Run: headless pygame with SDL's dummy video driver; simulated clock (each Clock.tick advances the game by its frame time, no real sleeping); random seed 0; keys injected as events and as key.get_pressed() state; no mouse input.
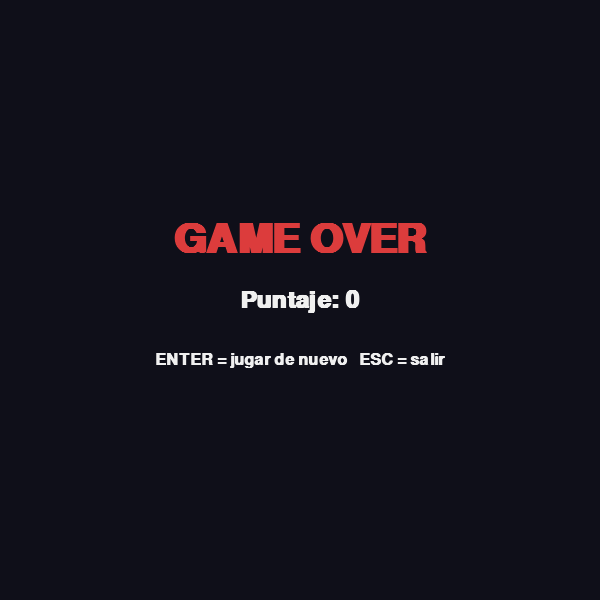
Frame 1 of 4 · flips 1–60 · no input
Frame 2 of 4 · flips 61–180 · tapped SPACE, RETURN · held RIGHT (→), D · screen unchanged from frame 1, image omitted
Frame 3 of 4 · flips 181–300 · held DOWN (↓), S · screen unchanged from frame 2, image omitted
Frame 4 of 4 · flips 301–420 · held LEFT (←), A, UP (↑), W · screen unchanged from frame 3, image omitted

The pygame program that drew these frames:

import pygame
import random
import sys

# --- Configuración general ---
ANCHO = 600
ALTO = 600
TAM_CELDA = 20
COLUMNAS = ANCHO // TAM_CELDA
FILAS = ALTO // TAM_CELDA
FPS = 12

# --- Colores (R, G, B) ---
NEGRO = (15, 15, 25)
VERDE = (50, 200, 80)
VERDE_OSCURO = (35, 150, 60)
ROJO = (220, 60, 60)
BLANCO = (240, 240, 240)
GRIS = (40, 40, 55)

# --- Direcciones ---
ARRIBA = (0, -1)
ABAJO = (0, 1)
IZQUIERDA = (-1, 0)
DERECHA = (1, 0)


def nueva_comida(serpiente):
    """Genera una posición de comida que no esté sobre la serpiente."""
    while True:
        pos = (random.randint(0, COLUMNAS - 1), random.randint(0, FILAS - 1))
        if pos not in serpiente:
            return pos


def dibujar_celda(pantalla, pos, color):
    rect = pygame.Rect(
        pos[0] * TAM_CELDA, pos[1] * TAM_CELDA, TAM_CELDA, TAM_CELDA
    )
    pygame.draw.rect(pantalla, color, rect)
    pygame.draw.rect(pantalla, NEGRO, rect, 1)


def dibujar_cuadricula(pantalla):
    for x in range(0, ANCHO, TAM_CELDA):
        pygame.draw.line(pantalla, GRIS, (x, 0), (x, ALTO))
    for y in range(0, ALTO, TAM_CELDA):
        pygame.draw.line(pantalla, GRIS, (0, y), (ANCHO, y))


def mostrar_texto(pantalla, texto, tam, color, centro_y):
    fuente = pygame.font.SysFont("consolas", tam, bold=True)
    superficie = fuente.render(texto, True, color)
    rect = superficie.get_rect(center=(ANCHO // 2, centro_y))
    pantalla.blit(superficie, rect)


def pantalla_game_over(pantalla, puntaje):
    """Muestra la pantalla de fin de juego. Devuelve True si se reinicia."""
    while True:
        pantalla.fill(NEGRO)
        mostrar_texto(pantalla, "GAME OVER", 60, ROJO, ALTO // 2 - 60)
        mostrar_texto(pantalla, f"Puntaje: {puntaje}", 36, BLANCO, ALTO // 2)
        mostrar_texto(
            pantalla, "ENTER = jugar de nuevo   ESC = salir",
            24, BLANCO, ALTO // 2 + 60
        )
        pygame.display.flip()

        for evento in pygame.event.get():
            if evento.type == pygame.QUIT:
                pygame.quit()
                sys.exit()
            if evento.type == pygame.KEYDOWN:
                if evento.key == pygame.K_RETURN:
                    return True
                if evento.key == pygame.K_ESCAPE:
                    pygame.quit()
                    sys.exit()


def jugar(pantalla, reloj):
    # Estado inicial de la serpiente (centro del tablero)
    inicio = (COLUMNAS // 2, FILAS // 2)
    serpiente = [inicio, (inicio[0] - 1, inicio[1]), (inicio[0] - 2, inicio[1])]
    direccion = DERECHA
    siguiente_direccion = DERECHA
    comida = nueva_comida(serpiente)
    puntaje = 0

    while True:
        # --- Entrada del usuario ---
        for evento in pygame.event.get():
            if evento.type == pygame.QUIT:
                pygame.quit()
                sys.exit()
            if evento.type == pygame.KEYDOWN:
                if evento.key in (pygame.K_UP, pygame.K_w) and direccion != ABAJO:
                    siguiente_direccion = ARRIBA
                elif evento.key in (pygame.K_DOWN, pygame.K_s) and direccion != ARRIBA:
                    siguiente_direccion = ABAJO
                elif evento.key in (pygame.K_LEFT, pygame.K_a) and direccion != DERECHA:
                    siguiente_direccion = IZQUIERDA
                elif evento.key in (pygame.K_RIGHT, pygame.K_d) and direccion != IZQUIERDA:
                    siguiente_direccion = DERECHA

        direccion = siguiente_direccion

        # --- Mover la serpiente ---
        cabeza = serpiente[0]
        nueva_cabeza = (cabeza[0] + direccion[0], cabeza[1] + direccion[1])

        # Colisión con paredes
        if (
            nueva_cabeza[0] < 0 or nueva_cabeza[0] >= COLUMNAS
            or nueva_cabeza[1] < 0 or nueva_cabeza[1] >= FILAS
        ):
            return puntaje

        # Colisión consigo misma
        if nueva_cabeza in serpiente:
            return puntaje

        serpiente.insert(0, nueva_cabeza)

        # ¿Comió?
        if nueva_cabeza == comida:
            puntaje += 1
            comida = nueva_comida(serpiente)
        else:
            serpiente.pop()  # avanza sin crecer

        # --- Dibujar todo ---
        pantalla.fill(NEGRO)
        dibujar_cuadricula(pantalla)
        dibujar_celda(pantalla, comida, ROJO)
        for i, segmento in enumerate(serpiente):
            color = VERDE if i == 0 else VERDE_OSCURO
            dibujar_celda(pantalla, segmento, color)

        mostrar_texto(pantalla, f"Puntaje: {puntaje}", 24, BLANCO, 18)
        pygame.display.flip()

        reloj.tick(FPS)


def main():
    pygame.init()
    pantalla = pygame.display.set_mode((ANCHO, ALTO))
    pygame.display.set_caption("Snake - Pygame")
    reloj = pygame.time.Clock()

    while True:
        puntaje = jugar(pantalla, reloj)
        pantalla_game_over(pantalla, puntaje)


if __name__ == "__main__":
    main()
